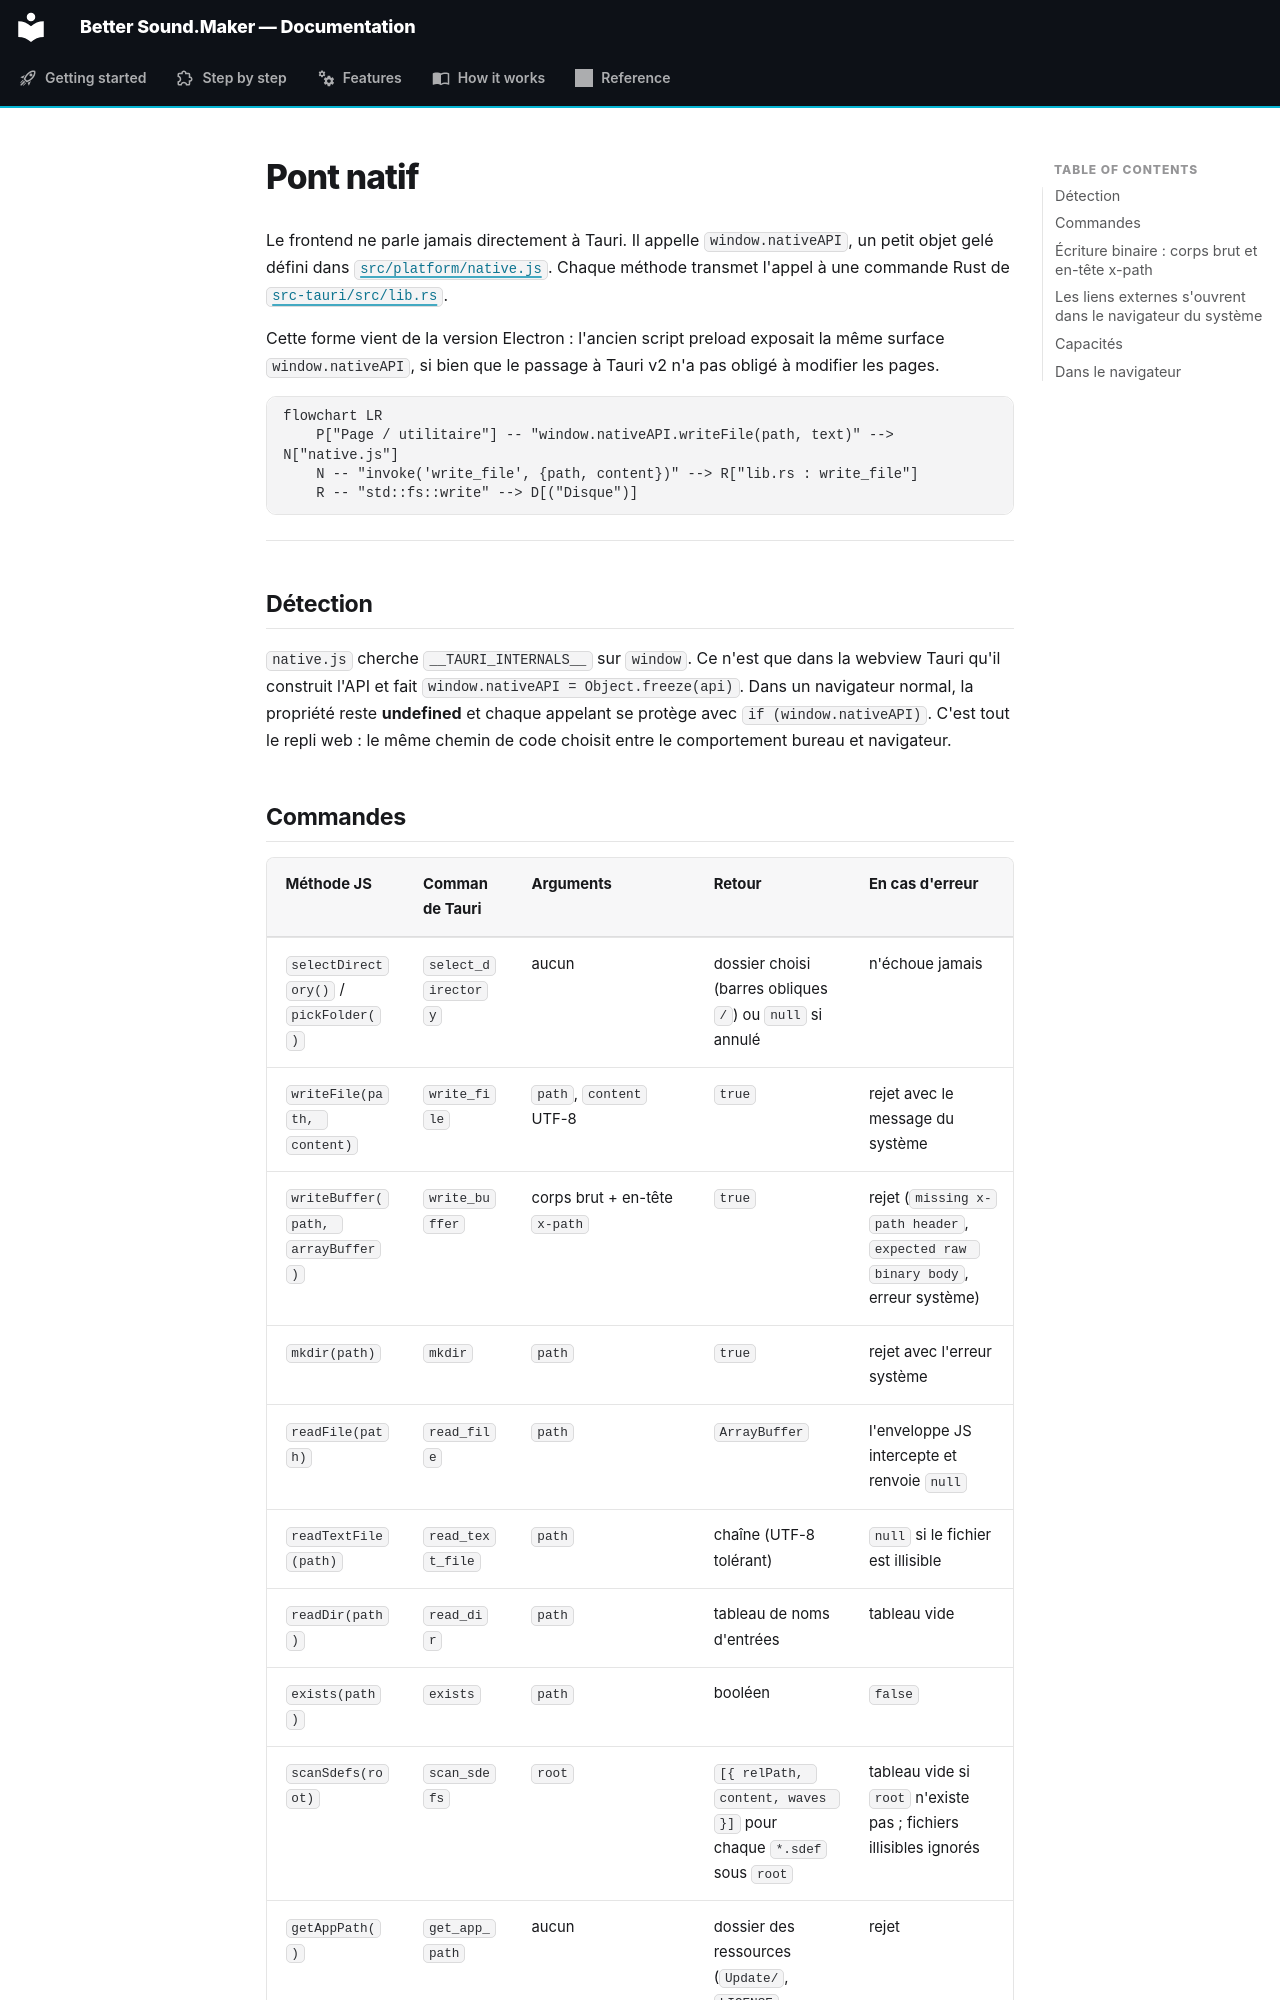

repository: FreeProject089/Better-Sound.Maker · page: how-it-works/desktop-bridge.fr/index.html · generator: mkdocs

# Pont natif

Le frontend ne parle jamais directement à Tauri. Il appelle `window.nativeAPI`, un petit objet gelé
défini dans [`src/platform/native.js`](https://github.com/FreeProject089/Better-Sound.Maker/blob/main/src/platform/native.js).
Chaque méthode transmet l'appel à une commande Rust de
[`src-tauri/src/lib.rs`](https://github.com/FreeProject089/Better-Sound.Maker/blob/main/src-tauri/src/lib.rs).

Cette forme vient de la version Electron : l'ancien script preload exposait la même surface
`window.nativeAPI`, si bien que le passage à Tauri v2 n'a pas obligé à modifier les pages.

```mermaid
flowchart LR
    P["Page / utilitaire"] -- "window.nativeAPI.writeFile(path, text)" --> N["native.js"]
    N -- "invoke('write_file', {path, content})" --> R["lib.rs : write_file"]
    R -- "std::fs::write" --> D[("Disque")]
```

---

## Détection

`native.js` cherche `__TAURI_INTERNALS__` sur `window`. Ce n'est que dans la webview Tauri qu'il
construit l'API et fait `window.nativeAPI = Object.freeze(api)`. Dans un navigateur normal, la propriété
reste **undefined** et chaque appelant se protège avec `if (window.nativeAPI)`. C'est tout le repli web :
le même chemin de code choisit entre le comportement bureau et navigateur.
